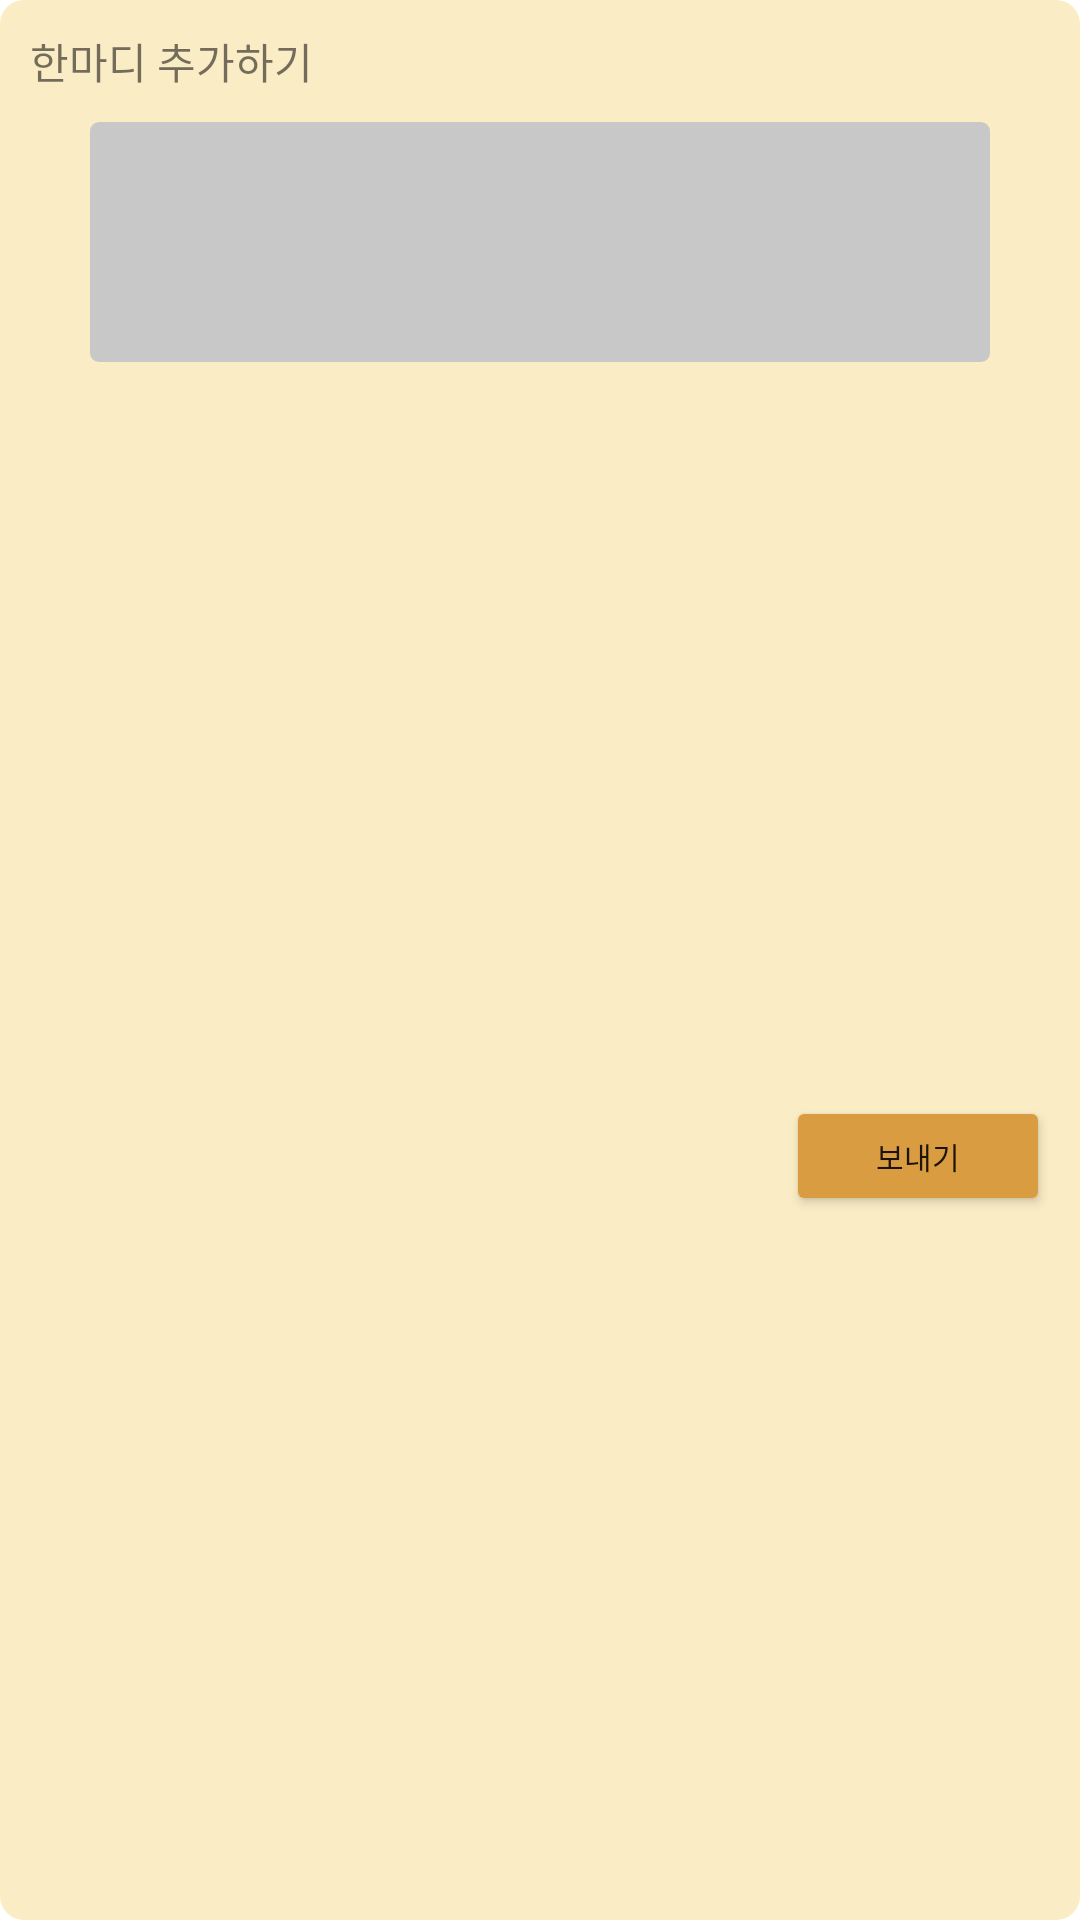

The Android layout XML behind this screen, and the referenced resources:
<!-- AndroidManifest.xml: application theme Theme.FoodGuide -->
<!-- res/layout/custom_dialog_add_own_word.xml -->
<?xml version="1.0" encoding="utf-8"?>
<androidx.constraintlayout.widget.ConstraintLayout xmlns:android="http://schemas.android.com/apk/res/android"
    android:layout_width="wrap_content"
    android:layout_height="wrap_content"
    xmlns:app="http://schemas.android.com/apk/res-auto"
    android:background="@drawable/comment_background"
    android:padding="10dp">

    <TextView
        android:id="@+id/tv_title"
        android:layout_width="wrap_content"
        android:layout_height="wrap_content"
        android:text="한마디 추가하기"
        android:fontFamily="@font/maruburi_bold"
        app:layout_constraintTop_toTopOf="parent"
        app:layout_constraintStart_toStartOf="parent"
        />

    <EditText
        android:gravity="top"
        android:padding="10dp"
        android:id="@+id/et_own_word"
        android:layout_marginTop="10dp"
        app:layout_constraintTop_toBottomOf="@id/tv_title"
        android:layout_width="300dp"
        android:layout_height="80dp"
        android:background="@drawable/custom_edit_text1"
        app:layout_constraintStart_toStartOf="parent"
        app:layout_constraintEnd_toEndOf="parent"/>

    <Button
        android:layout_width="wrap_content"
        android:layout_height="40dp"
        android:textSize="10sp"
        android:text="보내기"
        android:fontFamily="@font/maruburi_bold"
        android:layout_marginTop="20dp"
        android:id="@+id/btn_send"
        app:layout_constraintTop_toBottomOf="@id/et_own_word"
        app:layout_constraintBottom_toBottomOf="parent"
        app:layout_constraintEnd_toEndOf="parent"
        android:backgroundTint="#DA9C41"/>


</androidx.constraintlayout.widget.ConstraintLayout>
<!-- resources referenced by this layout -->
<resources>
  <!-- drawable comment_background (drawable) -->
  <?xml version="1.0" encoding="utf-8"?>
  <shape xmlns:android="http://schemas.android.com/apk/res/android">
  
      <corners android:radius="8dp" />
      <solid android:color="@color/food2"></solid>
          android:width="2dp"/>
  </shape>
  <!-- drawable custom_edit_text1 (drawable) -->
  <?xml version="1.0" encoding="utf-8"?>
  <selector xmlns:android="http://schemas.android.com/apk/res/android">
  
      <item android:state_enabled="true" android:state_focused="true">
          <shape android:shape="rectangle">
              <solid android:color="#C8C8C8"/>
              <corners android:radius="3dp"/>
          </shape>
      </item>
  
      <item android:state_enabled="true">
          <shape android:shape="rectangle">
              <solid android:color="#C8C8C8"/>
              <corners android:radius="3dp"/>
  
          </shape>
      </item>
  </selector>
  <style name="Theme.FoodGuide" parent="Theme.MaterialComponents.DayNight.DarkActionBar">
          
          <item name="colorPrimary">#FFC107</item>
          <item name="colorPrimaryVariant">#FF9800</item>
          <item name="colorOnPrimary">@color/white</item>
          
          <item name="colorSecondary">#FFC107</item>
          <item name="colorSecondaryVariant">#FF9800</item>
          <item name="colorOnSecondary">@color/white</item>
          <item name="windowNoTitle">true</item>
          
          <item name="android:statusBarColor" tools:targetApi="l">?attr/colorPrimaryVariant</item>
          
      </style>
  <color name="food2">#FAECC5</color>
  <color name="white">#FFFFFFFF</color>
</resources>
